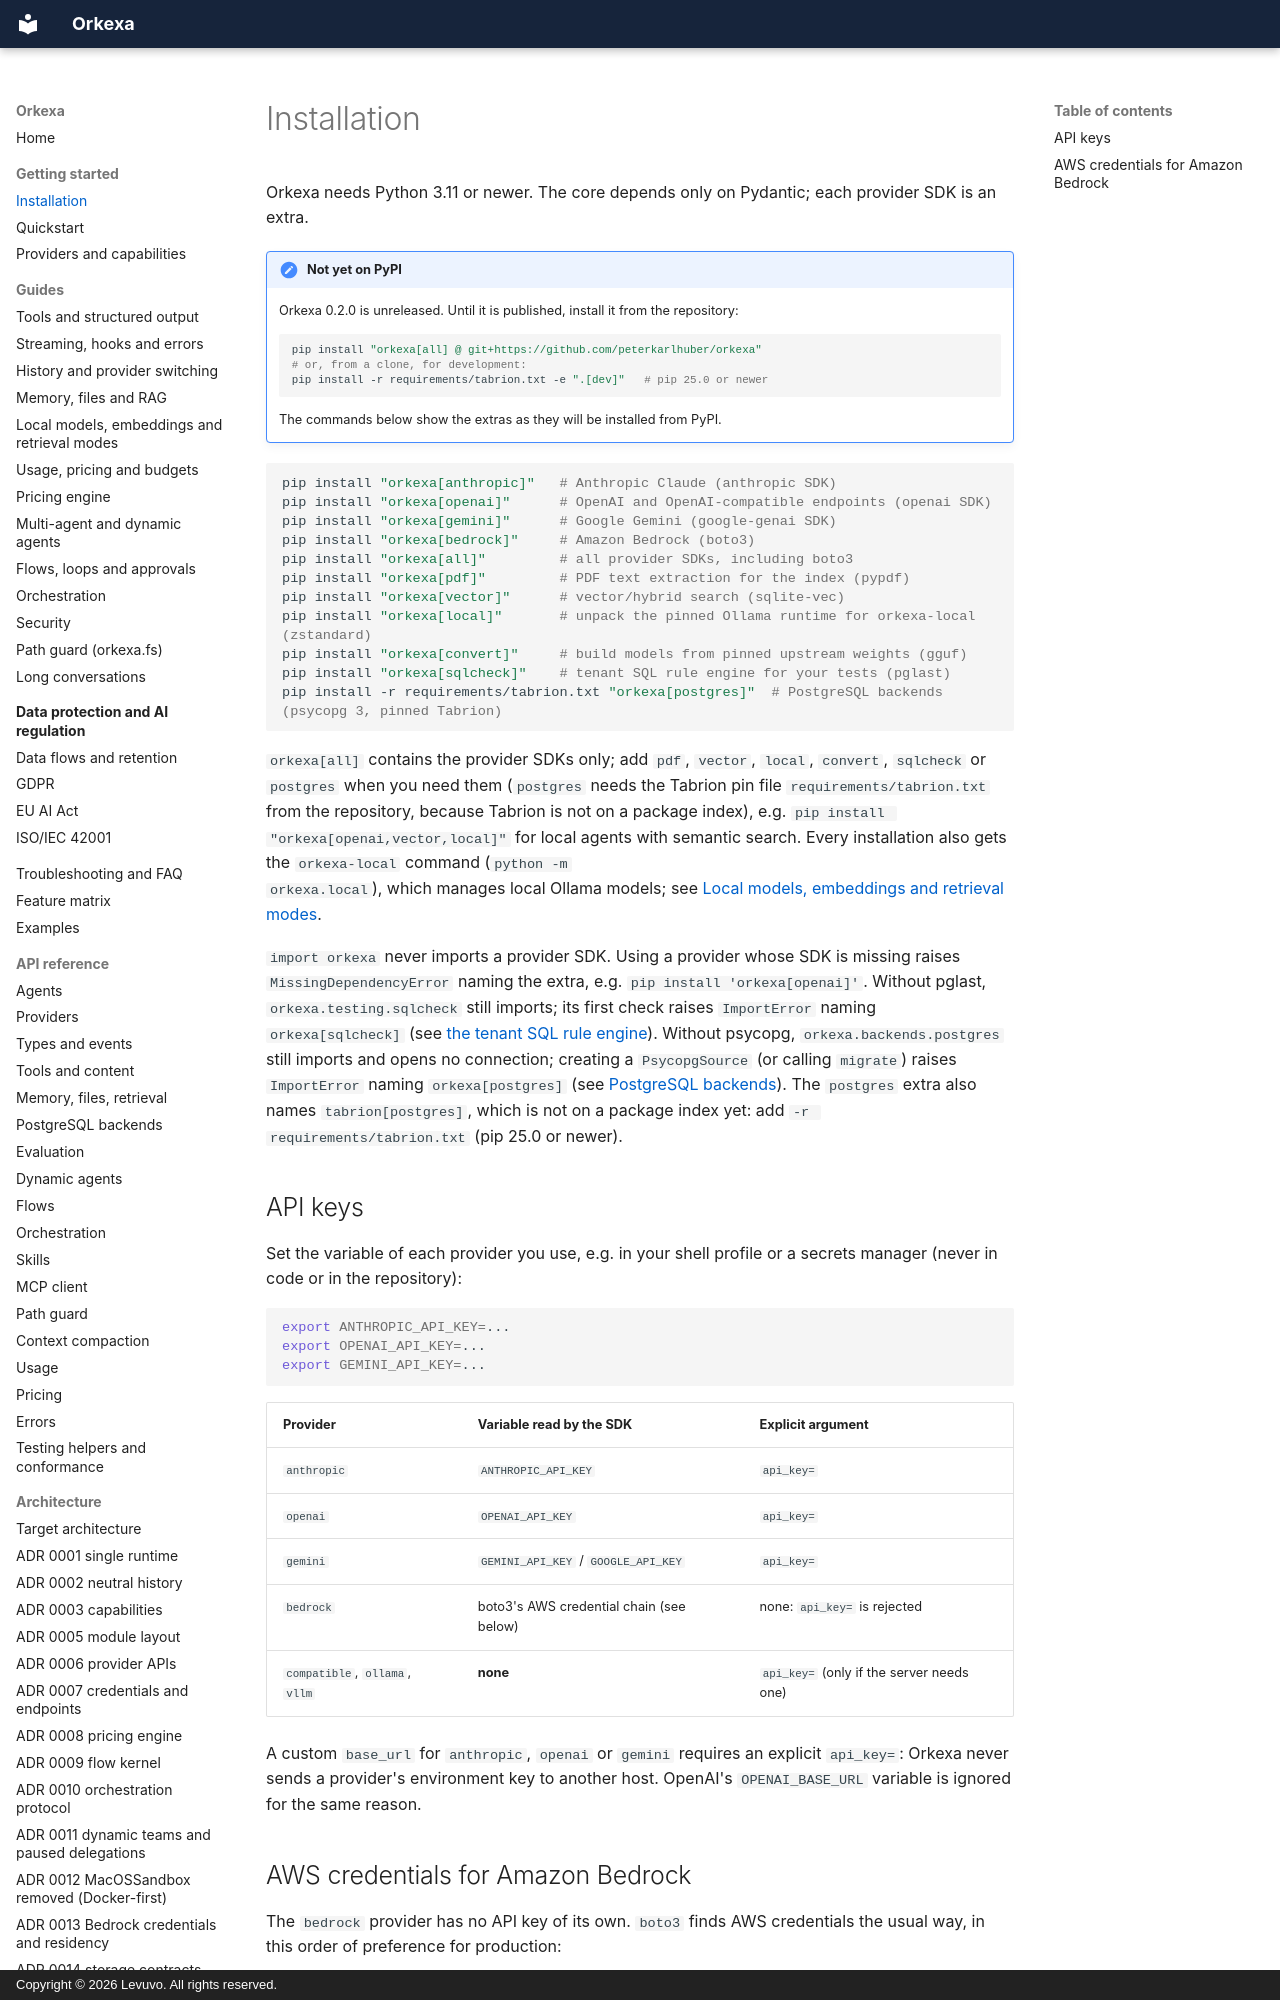

repository: peterkarlhuber/orkexa · page: getting-started/installation/index.html · generator: mkdocs · copyright: Copyright © 2026 Levuvo. All rights reserved.

# Installation

Orkexa needs Python 3.11 or newer. The core depends only on Pydantic; each provider
SDK is an extra.

!!! note "Not yet on PyPI"
    Orkexa 0.2.0 is unreleased. Until it is published, install it from the repository:

    ```bash
    pip install "orkexa[all] @ git+https://github.com/peterkarlhuber/orkexa"
    # or, from a clone, for development:
    pip install -r requirements/tabrion.txt -e ".[dev]"   # pip 25.0 or newer
    ```

    The commands below show the extras as they will be installed from PyPI.

```bash
pip install "orkexa[anthropic]"   # Anthropic Claude (anthropic SDK)
pip install "orkexa[openai]"      # OpenAI and OpenAI-compatible endpoints (openai SDK)
pip install "orkexa[gemini]"      # Google Gemini (google-genai SDK)
pip install "orkexa[bedrock]"     # Amazon Bedrock (boto3)
pip install "orkexa[all]"         # all provider SDKs, including boto3
pip install "orkexa[pdf]"         # PDF text extraction for the index (pypdf)
pip install "orkexa[vector]"      # vector/hybrid search (sqlite-vec)
pip install "orkexa[local]"       # unpack the pinned Ollama runtime for orkexa-local (zstandard)
pip install "orkexa[convert]"     # build models from pinned upstream weights (gguf)
pip install "orkexa[sqlcheck]"    # tenant SQL rule engine for your tests (pglast)
pip install -r requirements/tabrion.txt "orkexa[postgres]"  # PostgreSQL backends (psycopg 3, pinned Tabrion)
```

`orkexa[all]` contains the provider SDKs only; add `pdf`, `vector`, `local`, `convert`,
`sqlcheck` or `postgres` when you need them (`postgres` needs the Tabrion pin file `requirements/tabrion.txt` from
the repository, because Tabrion is not on a package index), e.g. `pip install "orkexa[openai,vector,local]"` for
local agents with semantic search. Every installation also gets the `orkexa-local` command (`python -m
orkexa.local`), which manages local Ollama models; see [Local models, embeddings and retrieval
modes](../guides/local-models.md).

`import orkexa` never imports a provider SDK. Using a provider whose SDK is missing
raises `MissingDependencyError` naming the extra, e.g. `pip install 'orkexa[openai]'`.
Without pglast, `orkexa.testing.sqlcheck` still imports; its first check raises
`ImportError` naming `orkexa[sqlcheck]` (see
[the tenant SQL rule engine](../reference/testing.md#the-tenant-sql-rule-engine)).
Without psycopg, `orkexa.backends.postgres` still imports and opens no connection; creating a
`PsycopgSource` (or calling `migrate`) raises `ImportError` naming `orkexa[postgres]` (see
[PostgreSQL backends](../reference/backends-postgres.md)). The `postgres` extra also names
`tabrion[postgres]`, which is not on a package index yet: add `-r requirements/tabrion.txt` (pip 25.0 or newer).

## API keys

Set the variable of each provider you use, e.g. in your shell profile or a secrets
manager (never in code or in the repository):

```bash
export ANTHROPIC_API_KEY=...
export OPENAI_API_KEY=...
export GEMINI_API_KEY=...
```

| Provider | Variable read by the SDK | Explicit argument |
| --- | --- | --- |
| `anthropic` | `ANTHROPIC_API_KEY` | `api_key=` |
| `openai` | `OPENAI_API_KEY` | `api_key=` |
| `gemini` | `GEMINI_API_KEY` / `GOOGLE_API_KEY` | `api_key=` |
| `bedrock` | boto3's AWS credential chain (see below) | none: `api_key=` is rejected |
| `compatible`, `ollama`, `vllm` | **none** | `api_key=` (only if the server needs one) |

A custom `base_url` for `anthropic`, `openai` or `gemini` requires an explicit
`api_key=`: Orkexa never sends a provider's environment key to another host.
OpenAI's `OPENAI_BASE_URL` variable is ignored for the same reason.
